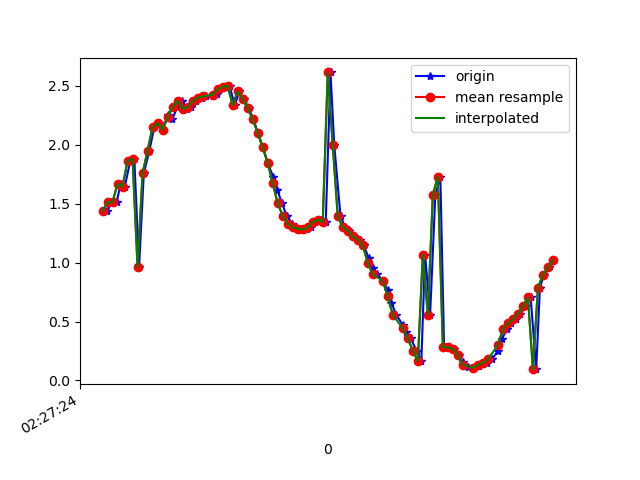

Data behind this chart, as committed beside it:
1617762444759, 458081400548335, 1.4367061, 1.6233988, 9.557221
1617762444777, 458081419779105, 1.511, 1.604, 9.549
1617762444796, 458081439009875, 1.513, 1.555, 9.557
1617762444813, 458081458240645, 1.669, 1.54, 9.533
1617762444829, 458081477471415, 1.645, 1.51, 9.542
1617762444851, 458081496702185, 1.866, 1.514, 9.501
1617762444867, 458081515932955, 1.878, 1.476, 9.504
1617762444886, 458081535163725, 0.96, 1.583, 9.624
1617762444905, 458081554394495, 1.759, 1.395, 9.539
1617762444927, 458081573625265, 1.948, 1.271, 9.52
1617762444947, 458081592856035, 2.15, 1.228, 9.482
1617762444966, 458081612086805, 2.182, 1.184, 9.48
1617762444981, 458081631317575, 2.128, 1.138, 9.498
1617762445000, 458081650675234, 2.248, 1.095, 9.476
1617762445019, 458081669906004, 2.216, 1.022, 9.491
1617762445039, 458081689136774, 2.321, 0.9495, 9.474
1617762445058, 458081708367544, 2.37, 0.8349, 9.472
1617762445076, 458081727598314, 2.303, 0.6182, 9.506
1617762445095, 458081746829084, 2.321, 0.2933, 9.517
1617762445114, 458081766059854, 2.368, -0.1855, 9.508
1617762445136, 458081785290624, 2.399, -0.7438, 9.473
1617762445155, 458081804521394, 2.409, -1.345, 9.404
1617762445182, 458081823752164, 2.411, -2.012, 9.283
1617762445196, 458081842982934, 2.433, -2.728, 9.093
1617762445211, 458081862213704, 2.468, -3.461, 8.83
1617762445230, 458081881444474, 2.492, -4.181, 8.506
1617762445248, 458081900675244, 2.498, -4.899, 8.112
1617762445268, 458081919906014, 2.335, -5.379, 7.852
1617762445287, 458081939136784, 2.452, -6.264, 7.126
1617762445304, 458081958367554, 2.388, -6.849, 6.59
1617762445324, 458081977598324, 2.311, -7.404, 5.99
1617762445343, 458081996829094, 2.215, -7.933, 5.311
1617762445361, 458082016059864, 2.1, -8.397, 4.596
1617762445381, 458082035290634, 1.977, -8.769, 3.904
1617762445400, 458082054521404, 1.846, -9.058, 3.254
1617762445422, 458082073752174, 1.726, -9.274, 2.654
1617762445438, 458082092982944, 1.618, -9.435, 2.1
1617762445457, 458082112213714, 1.503, -9.541, 1.658
1617762445476, 458082131444484, 1.398, -9.595, 1.42
1617762445498, 458082150675254, 1.328, -9.619, 1.323
1617762445514, 458082169906024, 1.298, -9.634, 1.239
1617762445537, 458082189136794, 1.287, -9.65, 1.124
1617762445559, 458082208367564, 1.281, -9.668, 0.9629
1617762445575, 458082227598334, 1.3, -9.685, 0.7448
1617762445591, 458082246829104, 1.34, -9.694, 0.5211
1617762445614, 458082266059874, 1.365, -9.698, 0.3449
1617762445632, 458082285290644, 1.345, -9.703, 0.2925
1617762445651, 458082304521414, 2.613, -9.371, 1.179
1617762445666, 458082323752184, 1.996, -9.538, 1.044
1617762445691, 458082342982954, 1.392, -9.655, 0.9449
1617762445710, 458082362213724, 1.299, -9.634, 1.237
1617762445724, 458082381444494, 1.268, -9.583, 1.61
1617762445743, 458082400675264, 1.224, -9.48, 2.161
1617762445767, 458082419906034, 1.193, -9.275, 2.931
1617762445784, 458082439136804, 1.146, -8.962, 3.796
1617762445803, 458082458367574, 1.041, -8.607, 4.569
1617762445819, 458082477598344, 0.9523, -8.259, 5.189
1617762445838, 458082496829114, 0.8996, -7.898, 5.732
1617762445861, 458082516059884, 0.8457, -7.444, 6.317
1617762445880, 458082535290654, 0.7643, -6.878, 6.939
1617762445894, 458082554521424, 0.6606, -6.279, 7.496
... 34 more rows
